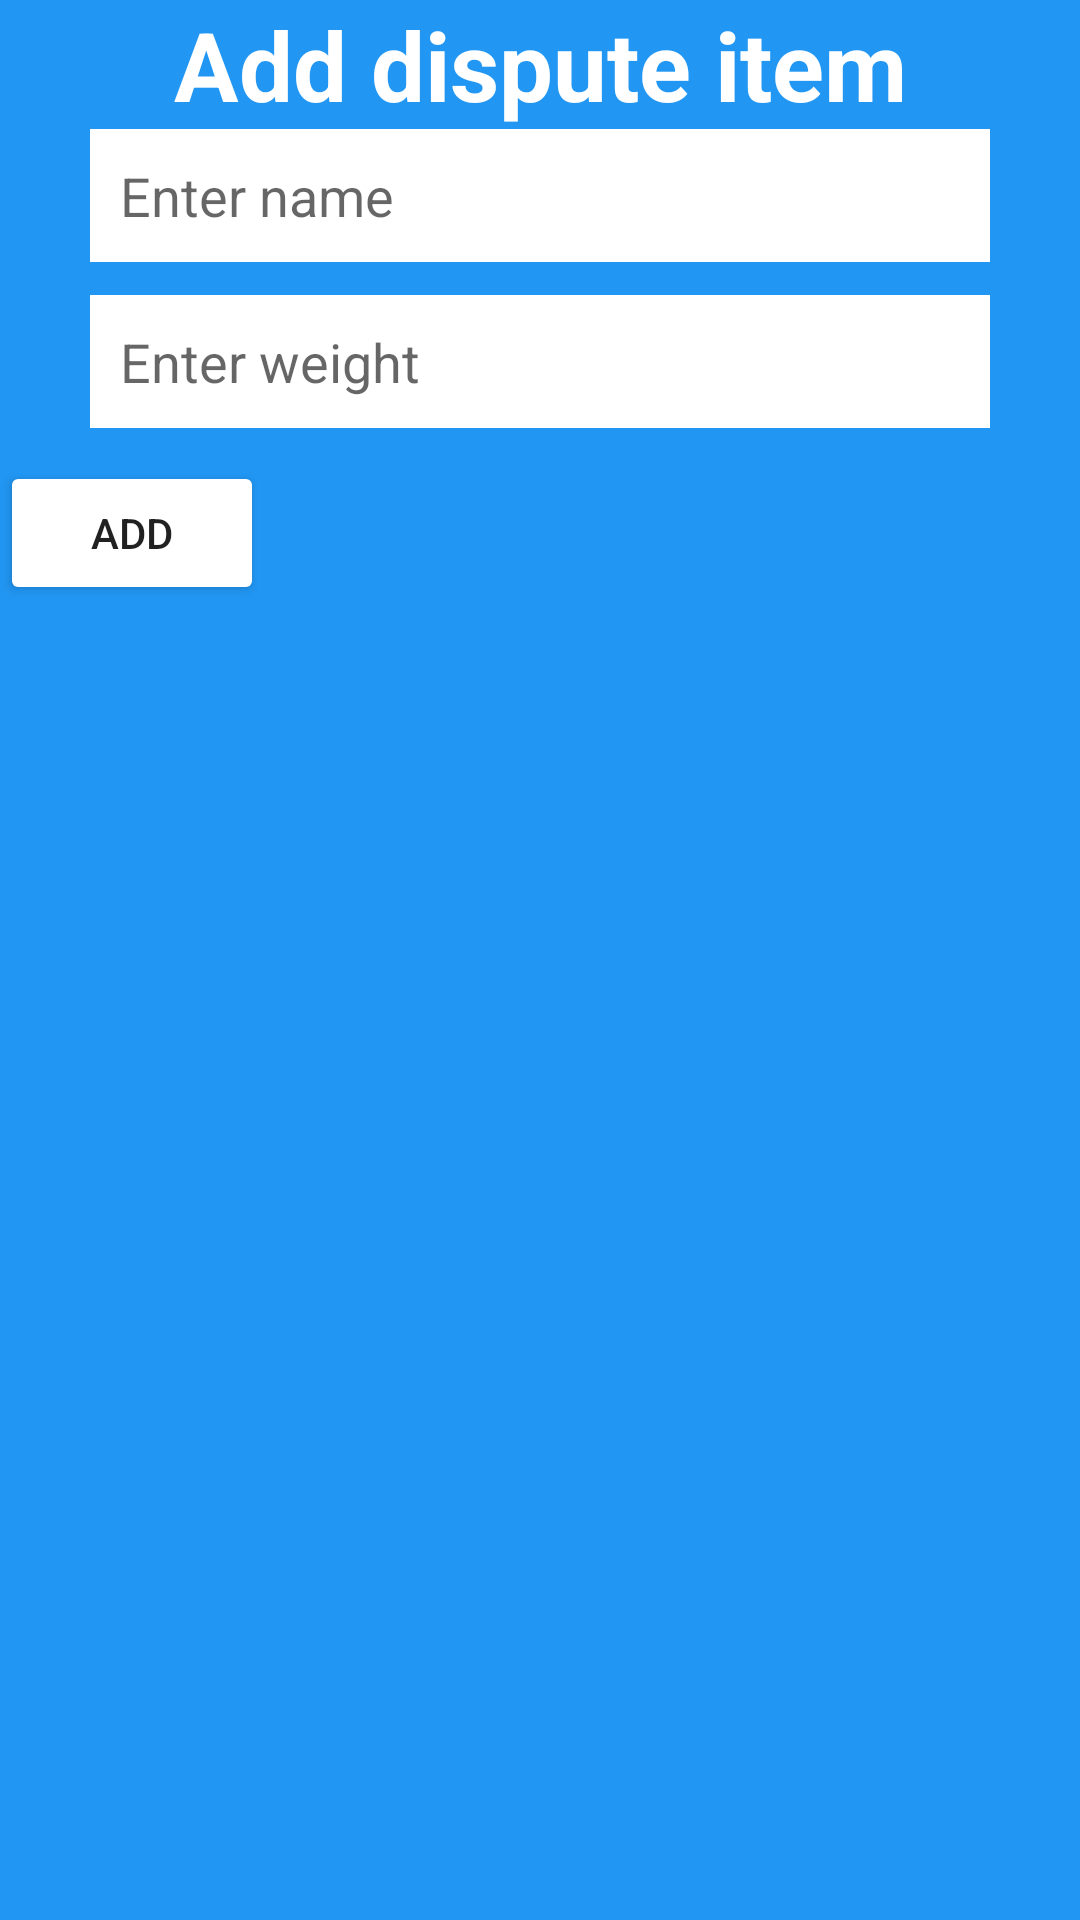

Android layout source for this screen:
<!-- AndroidManifest.xml: application theme Theme.Compromise -->
<!-- res/layout/fragment_dispute_add.xml -->
<?xml version="1.0" encoding="utf-8"?>
<LinearLayout xmlns:android="http://schemas.android.com/apk/res/android"
    xmlns:tools="http://schemas.android.com/tools"
    android:layout_width="350dp"
    android:layout_height="350dp"
    tools:context=".view.dispute.DisputeAddFragment"
    android:background="@color/primaryColor"
    android:orientation="vertical">

    <TextView
        android:layout_width="match_parent"
        android:layout_height="wrap_content"
        android:textSize="@dimen/middleTextSize"
        android:text="@string/addDisputeItem"
        android:textColor="@color/white"
        android:textStyle="bold"
        android:gravity="center"/>

    <com.google.android.material.textfield.TextInputEditText
        android:id="@+id/addDisputeItemName"
        android:layout_width="300dp"
        android:layout_height="wrap_content"
        android:layout_gravity="center_horizontal"
        android:hint="@string/addDisputeName"
        android:padding="10dp"
        android:background="@color/white"
        android:layout_marginBottom="11dp"
        android:inputType="text"/>

    <com.google.android.material.textfield.TextInputEditText
        android:id="@+id/addDisputeItemWeight"
        android:layout_width="300dp"
        android:layout_height="wrap_content"
        android:layout_gravity="center_horizontal"
        android:hint="@string/addDisputeWeight"
        android:padding="10dp"
        android:background="@color/white"
        android:layout_marginBottom="11dp"
        android:inputType="text"/>

    <androidx.appcompat.widget.AppCompatButton
        android:layout_width="wrap_content"
        android:layout_height="wrap_content"
        android:text="@string/addDisputeAdd"
        android:backgroundTint="@color/white" />

</LinearLayout>
<!-- resources referenced by this layout -->
<resources>
  <color name="primaryColor">#2196f3</color>
  <color name="white">#FFFFFFFF</color>
  <dimen name="middleTextSize">32sp</dimen>
  <string name="addDisputeAdd">Add</string>
  <string name="addDisputeItem">Add dispute item</string>
  <string name="addDisputeName">Enter name</string>
  <string name="addDisputeWeight">Enter weight</string>
  <style name="Theme.Compromise" parent="Theme.MaterialComponents.DayNight.DarkActionBar">
          
          <item name="colorPrimary">@color/primaryColor</item>
          <item name="colorPrimaryVariant">@color/primaryDarkColor</item>
          <item name="colorOnPrimary">@color/white</item>
          
          <item name="colorSecondary">@color/secondaryColor</item>
          <item name="colorSecondaryVariant">@color/secondaryDarkColor</item>
          <item name="colorOnSecondary">@color/black</item>
          
          <item name="android:statusBarColor" tools:targetApi="l">?attr/colorPrimaryVariant</item>
          
      </style>
  <color name="primaryDarkColor">#0069c0</color>
  <color name="secondaryColor">#9c27b0</color>
  <color name="secondaryDarkColor">#6a0080</color>
  <color name="black">#FF000000</color>
</resources>
